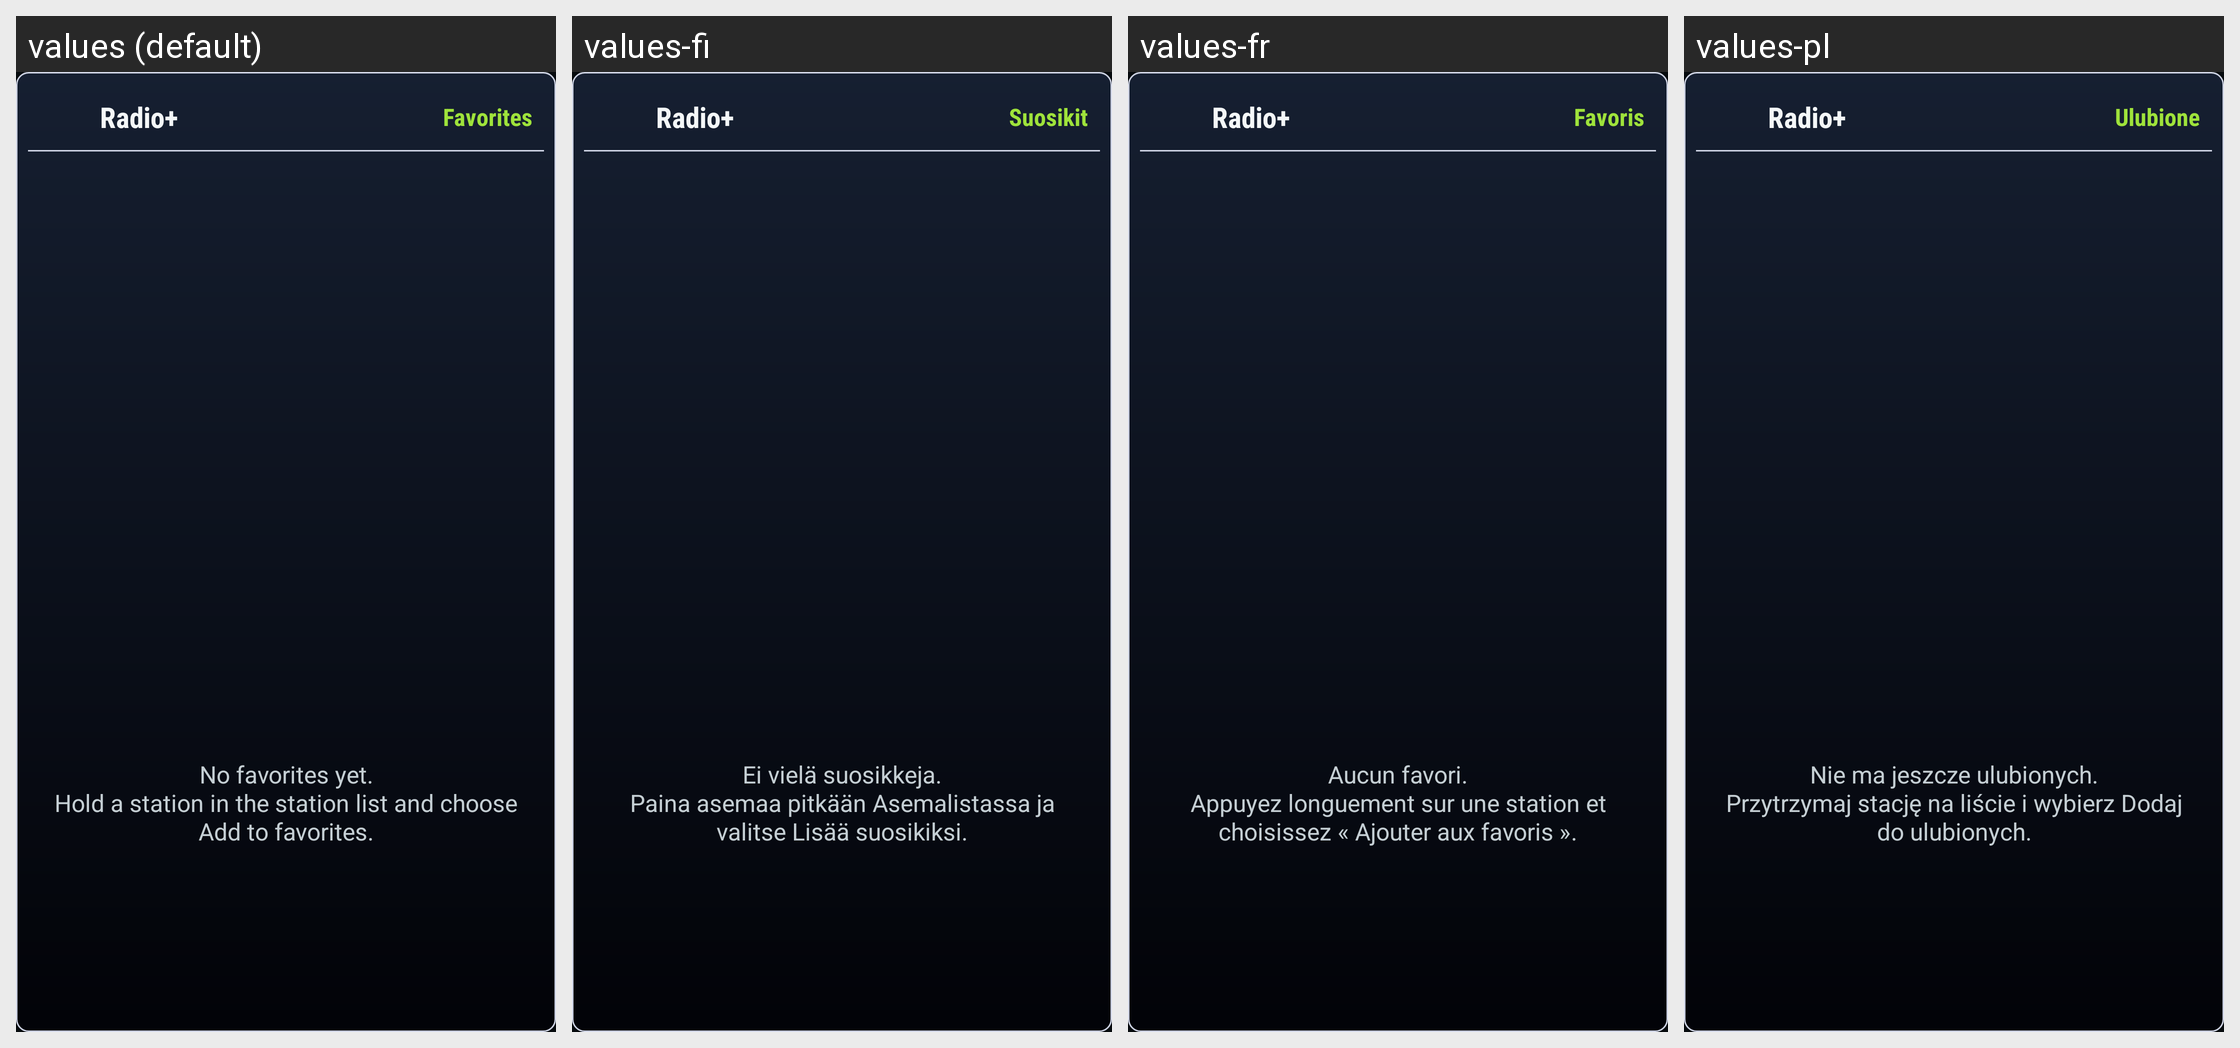

Strings drawn on this Android screen and how each of the app's shown locales translates them:
Android screen res/layout/widget_station_list.xml rendered under 4 locales, left to right: values (default), values-fi, values-fr, values-pl. Device: Nexus 5 (rendered at 1080×1920; each locale shown at half size, 540×960, under a caption strip naming it); theme AppTheme.
Other locales in the repository, not shown: values-cs, values-de, values-es, values-it, values-nl, values-pt, values-sv, values-tr.
Strings drawn on this screen, with the default value and each locale's value (text and hints the layout hard-codes, and strings that could not be matched under every locale, appear in the picture but are not listed):

app_name
  values: Radio+
  values-fi: Radio+
  values-fr: Radio+
  values-pl: Radio+

action_saved
  values: Favorites
  values-fi: Suosikit
  values-fr: Favoris
  values-pl: Ulubione

favorites_empty
  values: No favorites yet.
      Hold a station in the station list and choose Add to favorites.
  values-fi: Ei vielä suosikkeja.
      Paina asemaa pitkään Asemalistassa ja valitse Lisää suosikiksi.
  values-fr: Aucun favori.
      Appuyez longuement sur une station et choisissez « Ajouter aux favoris ».
  values-pl: Nie ma jeszcze ulubionych.
      Przytrzymaj stację na liście i wybierz Dodaj do ulubionych.
